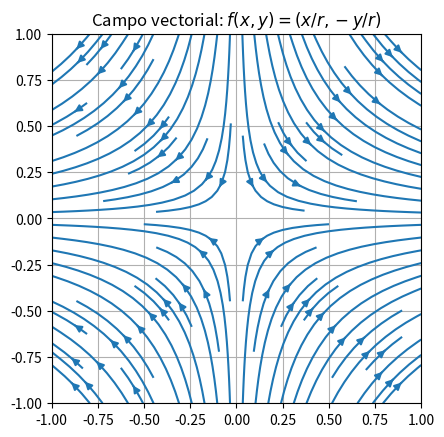

Python code for this plot:
import numpy as np
import matplotlib.pyplot as plt

def ex_3j():
    # Define the interval
    x, y = np.meshgrid(np.linspace(-1, 1, 25), np.linspace(-1, 1, 25))
    u, v = x/np.sqrt(x**2 + y**2), -y/np.sqrt(x**2 + y**2)

    # Plot the function
    plt.streamplot(x, y, u, v)
    plt.title('Campo vectorial: $f(x, y)=(x/r, -y/r)$')
    plt.grid(True)
    plt.gca().set_aspect('equal')

    # Display the plot
    plt.show()

if __name__ == '__main__':
    ex_3j()
